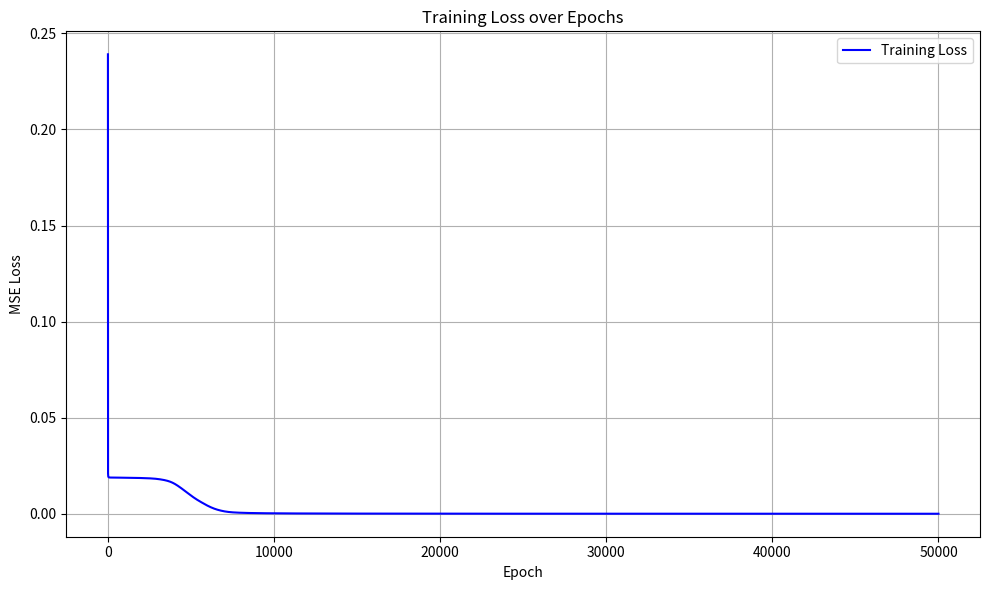

Python code for this plot:
import numpy as np
import string
import matplotlib.pyplot as plt


def sigmoid(x):
    return 1 / (1 + np.exp(-x))


def sigmoid_derivative(x):
    return x * (1 - x)


def create_alphabet_dataset():
    lowercase = list(string.ascii_lowercase)
    uppercase = list(string.ascii_uppercase)
    all_chars = lowercase + uppercase
    X = np.eye(52)
    y = np.eye(52)
    return X, y, all_chars


def train_neural_network():
    X, y, characters = create_alphabet_dataset()

    np.random.seed(42)
    input_size = 52
    hidden_size = 64
    output_size = 52

    W1 = np.random.randn(input_size, hidden_size) * np.sqrt(2.0 / input_size)
    b1 = np.zeros((1, hidden_size))
    W2 = np.random.randn(hidden_size, output_size) * np.sqrt(2.0 / hidden_size)
    b2 = np.zeros((1, output_size))

    epochs = 50000
    lr = 0.02
    print_interval = 2000

    train_losses = []

    print("Training neural network...")
    print("Epoch\tTrain Loss")

    for epoch in range(1, epochs + 1):
        # Forward pass
        z1 = np.dot(X, W1) + b1
        a1 = sigmoid(z1)
        z2 = np.dot(a1, W2) + b2
        a2 = sigmoid(z2)

        # Loss calculation
        train_loss = np.mean((y - a2) ** 2)
        train_losses.append(train_loss)

        if epoch % print_interval == 0 or epoch == 1:
            print(f"{epoch}\t{train_loss:.6f}")

        # Backward pass
        error = y - a2
        d_output = error * sigmoid_derivative(a2)
        d_hidden = np.dot(d_output, W2.T) * sigmoid_derivative(a1)

        W2 += lr * np.dot(a1.T, d_output)
        b2 += lr * np.sum(d_output, axis=0, keepdims=True)
        W1 += lr * np.dot(X.T, d_hidden)
        b1 += lr * np.sum(d_hidden, axis=0, keepdims=True)

    print("\nTraining complete!")

    # Save model weights and characters
    np.savez("model_weights.npz", W1=W1, b1=b1, W2=W2, b2=b2)
    with open("characters.txt", "w") as f:
        f.write("".join(characters))

    # Plot training loss
    plt.figure(figsize=(10, 6))
    plt.plot(train_losses, label="Training Loss", color="blue")
    plt.xlabel("Epoch")
    plt.ylabel("MSE Loss")
    plt.title("Training Loss over Epochs")
    plt.legend()
    plt.grid(True)
    plt.tight_layout()
    plt.show()


if __name__ == "__main__":
    train_neural_network()
